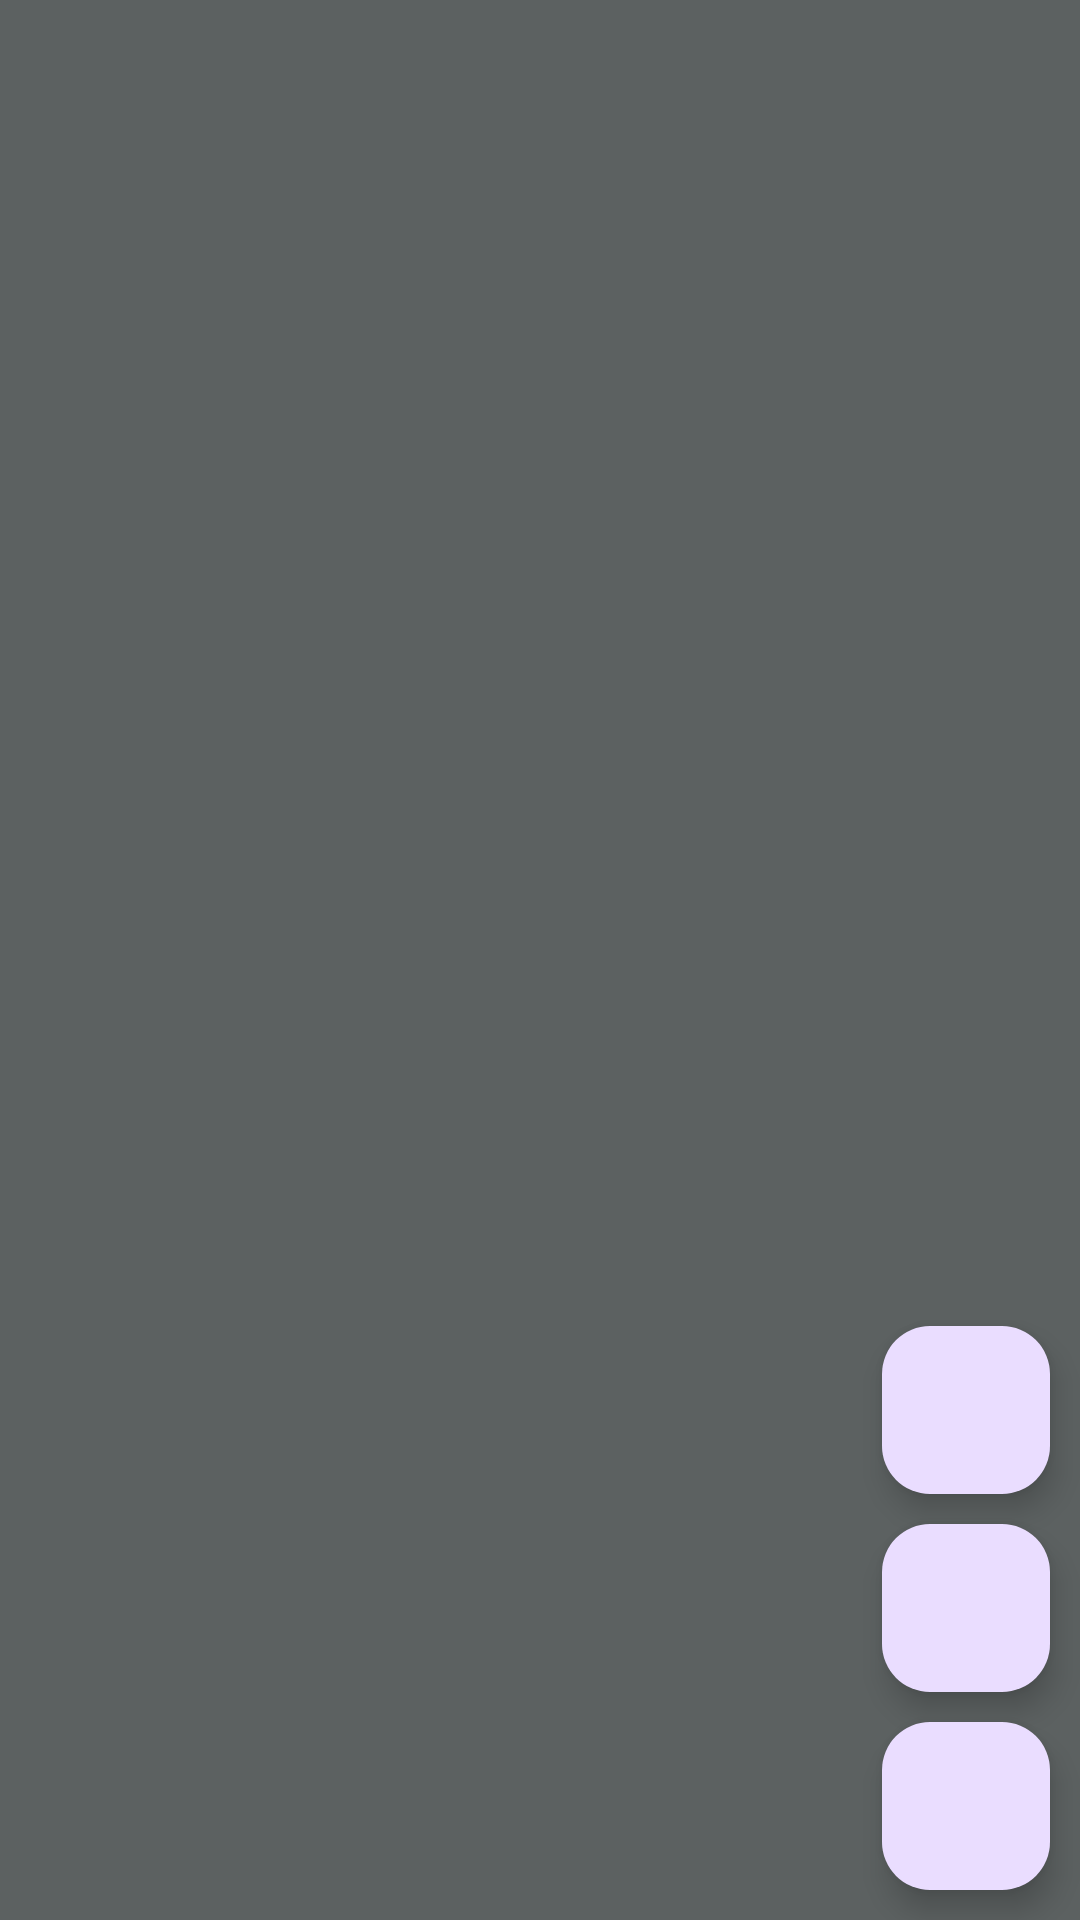

Android layout source for this screen:
<!-- AndroidManifest.xml: application theme Theme.MyMotionLayout -->
<!-- res/layout/activity_anim.xml -->
<?xml version="1.0" encoding="utf-8"?>
<androidx.constraintlayout.widget.ConstraintLayout xmlns:android="http://schemas.android.com/apk/res/android"
    xmlns:app="http://schemas.android.com/apk/res-auto"
    xmlns:tools="http://schemas.android.com/tools"
    android:id="@+id/main"
    android:layout_width="match_parent"
    android:layout_height="match_parent"
    android:background="@color/black"
    tools:context=".aty.AnimActivity">

    <androidx.recyclerview.widget.RecyclerView
        android:id="@+id/rv"
        android:layout_width="500px"
        android:layout_height="match_parent"
        android:layout_marginStart="20px"
        android:layout_marginTop="20px"
        android:layout_marginBottom="20px"
        app:layout_constraintStart_toStartOf="parent"
        app:layout_constraintTop_toTopOf="parent" />

    <androidx.constraintlayout.widget.ConstraintLayout
        android:id="@+id/cl_container"
        android:layout_width="1380px"
        android:layout_height="match_parent"
        android:background="@color/navColor"
        app:layout_constraintBottom_toBottomOf="parent"
        app:layout_constraintEnd_toEndOf="parent"
        app:layout_constraintTop_toTopOf="parent">



    </androidx.constraintlayout.widget.ConstraintLayout>

    <com.google.android.material.floatingactionbutton.FloatingActionButton
        android:id="@+id/fab_remove"
        android:layout_width="wrap_content"
        android:layout_height="wrap_content"
        android:layout_margin="30px"
        app:fabSize="mini"
        app:layout_constraintBottom_toTopOf="@+id/fab_preview"
        app:layout_constraintEnd_toEndOf="parent" />

    <com.google.android.material.floatingactionbutton.FloatingActionButton
        android:id="@+id/fab_preview"
        android:layout_width="wrap_content"
        android:layout_height="wrap_content"
        android:layout_margin="30px"
        app:fabSize="mini"
        app:layout_constraintBottom_toTopOf="@+id/fab_finish"
        app:layout_constraintEnd_toEndOf="parent" />

    <com.google.android.material.floatingactionbutton.FloatingActionButton
        android:id="@+id/fab_finish"
        android:layout_width="wrap_content"
        android:layout_height="wrap_content"
        android:layout_margin="30px"
        app:fabSize="mini"
        app:layout_constraintBottom_toBottomOf="parent"
        app:layout_constraintEnd_toEndOf="parent" />

</androidx.constraintlayout.widget.ConstraintLayout>
<!-- res/layout/view_preview.xml (included above) -->
<?xml version="1.0" encoding="utf-8"?>
<androidx.constraintlayout.motion.widget.MotionLayout xmlns:android="http://schemas.android.com/apk/res/android"
    xmlns:app="http://schemas.android.com/apk/res-auto"
    android:id="@+id/ml_preview"
    android:layout_width="match_parent"
    android:layout_height="match_parent"
    app:layoutDescription="@xml/view_preview_scene">

    <TextView
        android:id="@+id/tv_p"
        android:layout_width="match_parent"
        android:layout_height="match_parent"
        android:gravity="center"
        android:text="P"
        android:textColor="@color/white"
        android:textSize="100sp"
        android:textStyle="bold" />

    <TextView
        android:id="@+id/tv_r"
        android:layout_width="match_parent"
        android:layout_height="match_parent"
        android:gravity="center"
        android:text="r"
        android:textColor="@color/white"
        android:textSize="100sp"
        android:textStyle="bold" />

    <TextView
        android:id="@+id/tv_e1"
        android:layout_width="match_parent"
        android:layout_height="match_parent"
        android:gravity="center"
        android:text="e"
        android:textColor="@color/white"
        android:textSize="100sp"
        android:textStyle="bold" />

    <TextView
        android:id="@+id/tv_v"
        android:layout_width="match_parent"
        android:layout_height="match_parent"
        android:gravity="center"
        android:text="v"
        android:textColor="@color/white"
        android:textSize="100sp"
        android:textStyle="bold" />

    <TextView
        android:id="@+id/tv_i"
        android:layout_width="match_parent"
        android:layout_height="match_parent"
        android:gravity="center"
        android:text="i"
        android:textColor="@color/white"
        android:textSize="100sp"
        android:textStyle="bold" />

    <TextView
        android:id="@+id/tv_e2"
        android:layout_width="match_parent"
        android:layout_height="match_parent"
        android:gravity="center"
        android:text="e"
        android:textColor="@color/white"
        android:textSize="100sp"
        android:textStyle="bold" />

    <TextView
        android:id="@+id/tv_w"
        android:layout_width="match_parent"
        android:layout_height="match_parent"
        android:gravity="center"
        android:text="w"
        android:textColor="@color/white"
        android:textSize="100sp"
        android:textStyle="bold" />

</androidx.constraintlayout.motion.widget.MotionLayout>
<!-- resources referenced by this layout -->
<resources>
  <color name="black">#353131</color>
  <color name="navColor">#5C6161</color>
  <color name="white">#FFFFFFFF</color>
  <style name="Theme.MyMotionLayout" parent="Base.Theme.MyMotionLayout" />
  <style name="Base.Theme.MyMotionLayout" parent="Theme.Material3.DayNight.NoActionBar">
          
          
      </style>
</resources>
